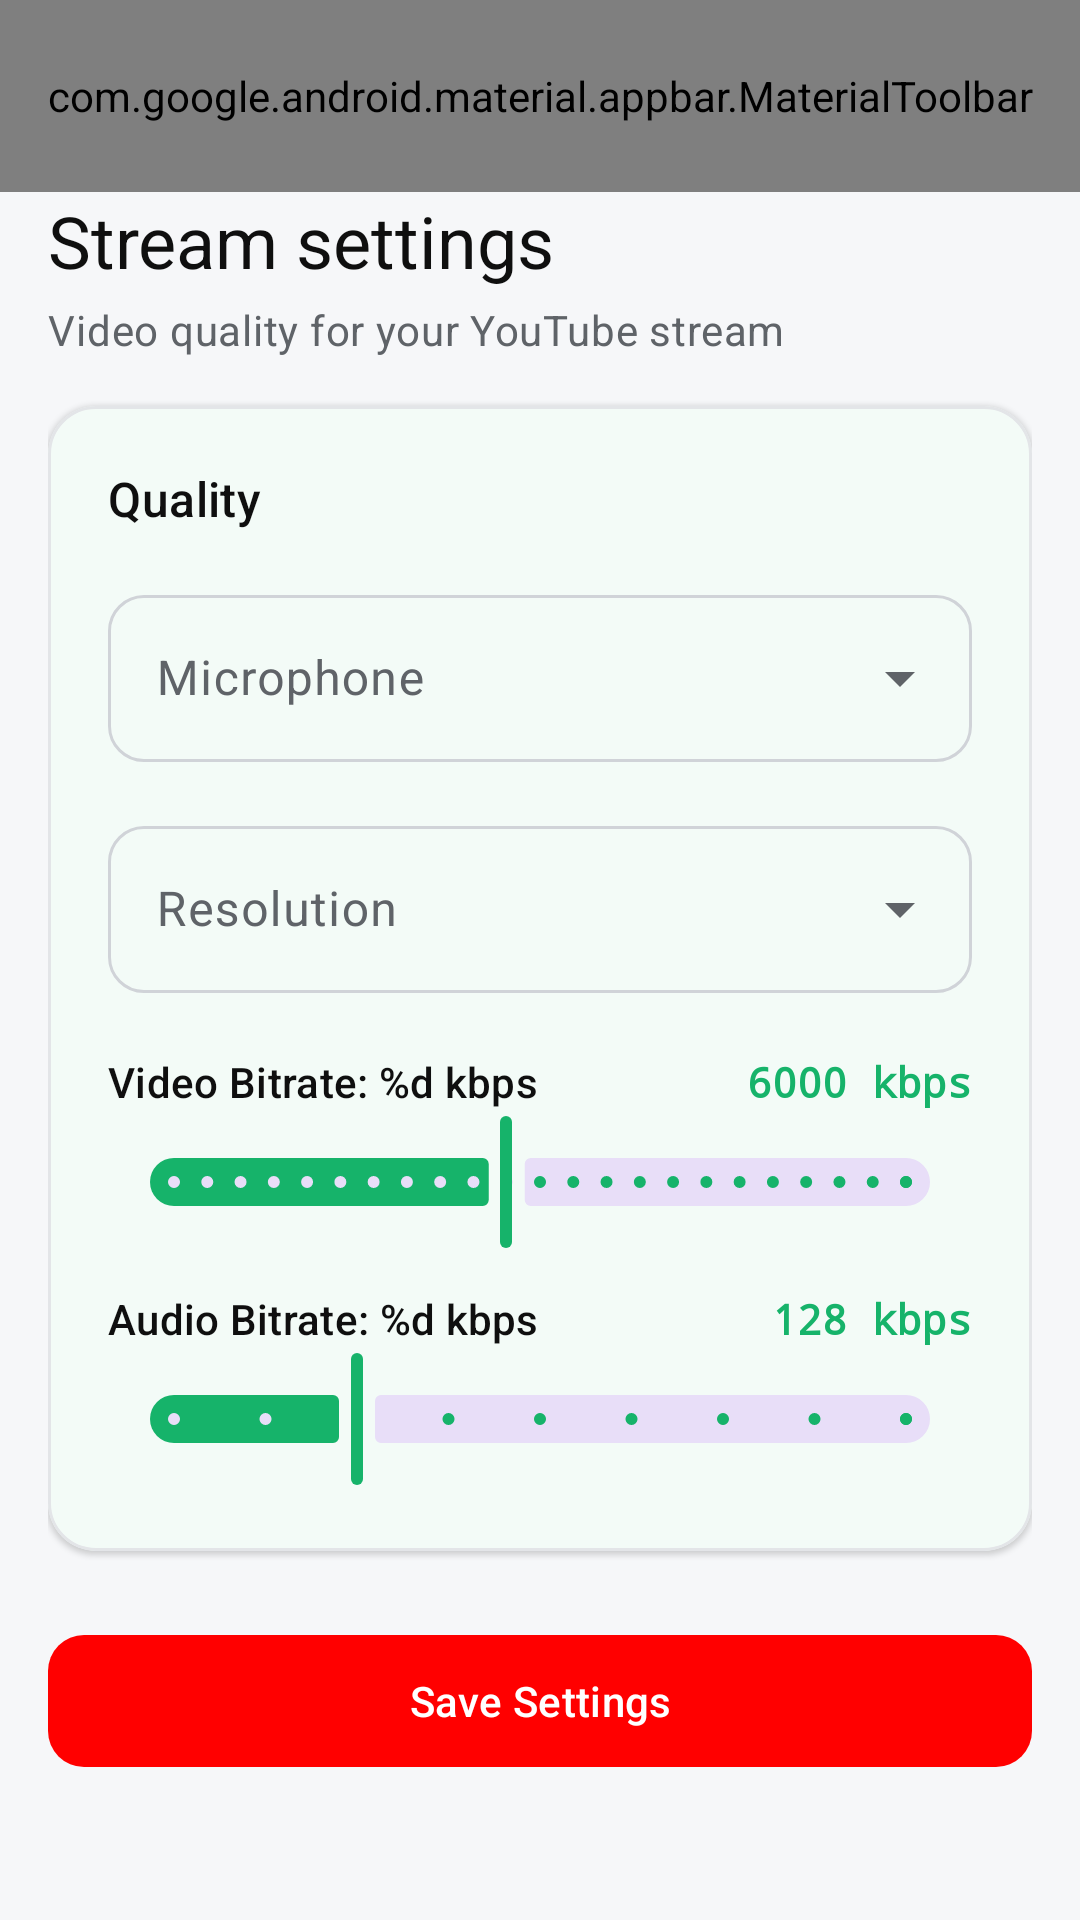

Here is an Android app screen rendered from its layout file. Give the layout XML and the strings, colors and styles it references.
<!-- AndroidManifest.xml: application theme Theme.StreamForge -->
<!-- res/layout/activity_main.xml -->
<?xml version="1.0" encoding="utf-8"?>
<androidx.coordinatorlayout.widget.CoordinatorLayout
    xmlns:android="http://schemas.android.com/apk/res/android"
    xmlns:app="http://schemas.android.com/apk/res-auto"
    xmlns:tools="http://schemas.android.com/tools"
    android:layout_width="match_parent"
    android:layout_height="match_parent"
    android:background="@color/surface_dark"
    android:fitsSystemWindows="true"
    tools:context=".MainActivity">

    <com.google.android.material.appbar.AppBarLayout
        android:id="@+id/appBar"
        android:layout_width="match_parent"
        android:layout_height="wrap_content"
        android:background="@android:color/transparent"
        app:elevation="0dp">

        <com.google.android.material.appbar.MaterialToolbar
            android:id="@+id/toolbar"
            android:layout_width="match_parent"
            android:layout_height="?attr/actionBarSize"
            android:background="@android:color/transparent"
            app:menu="@menu/menu_main"
            app:titleTextColor="@color/text_primary" />

    </com.google.android.material.appbar.AppBarLayout>

    <androidx.core.widget.NestedScrollView
        android:layout_width="match_parent"
        android:layout_height="match_parent"
        android:clipToPadding="false"
        android:fillViewport="true"
        android:paddingHorizontal="@dimen/screen_margin"
        android:paddingBottom="@dimen/space_2xl"
        app:layout_behavior="@string/appbar_scrolling_view_behavior">

        <LinearLayout
            android:layout_width="match_parent"
            android:layout_height="wrap_content"
            android:orientation="vertical">

            
            <TextView
                android:id="@+id/tvWelcome"
                android:layout_width="wrap_content"
                android:layout_height="wrap_content"
                android:text="Stream settings"
                android:textAppearance="@style/TextAppearance.SF.HeadlineLarge" />

            <TextView
                android:layout_width="wrap_content"
                android:layout_height="wrap_content"
                android:layout_marginTop="@dimen/space_xs"
                android:text="Video quality for your YouTube stream"
                android:textAppearance="@style/TextAppearance.SF.BodyMedium" />

            
            <com.google.android.material.card.MaterialCardView
                android:id="@+id/qualitySettingsCard"
                style="@style/Widget.StreamForge.Card"
                android:layout_width="match_parent"
                android:layout_height="wrap_content"
                android:layout_marginTop="@dimen/space_lg"
                app:contentPadding="@dimen/space_xl">

                <LinearLayout
                    android:layout_width="match_parent"
                    android:layout_height="wrap_content"
                    android:orientation="vertical">

                    <TextView
                        android:layout_width="wrap_content"
                        android:layout_height="wrap_content"
                        android:layout_marginBottom="@dimen/space_lg"
                        android:text="Quality"
                        android:textAppearance="@style/TextAppearance.SF.TitleMedium" />

                    <com.google.android.material.textfield.TextInputLayout
                        android:id="@+id/tilMicSource"
                        style="@style/Widget.Material3.TextInputLayout.OutlinedBox.ExposedDropdownMenu"
                        android:layout_width="match_parent"
                        android:layout_height="wrap_content"
                        android:hint="@string/mic_source_label">

                        <AutoCompleteTextView
                            android:id="@+id/actvMicSource"
                            android:layout_width="match_parent"
                            android:layout_height="wrap_content"
                            android:inputType="none" />

                    </com.google.android.material.textfield.TextInputLayout>

                    <com.google.android.material.textfield.TextInputLayout
                        android:id="@+id/tilResolution"
                        style="@style/Widget.Material3.TextInputLayout.OutlinedBox.ExposedDropdownMenu"
                        android:layout_width="match_parent"
                        android:layout_height="wrap_content"
                        android:layout_marginTop="@dimen/space_lg"
                        android:hint="@string/resolution_label">

                        <AutoCompleteTextView
                            android:id="@+id/actvResolution"
                            android:layout_width="match_parent"
                            android:layout_height="wrap_content"
                            android:inputType="none" />

                    </com.google.android.material.textfield.TextInputLayout>

                    
                    <LinearLayout
                        android:layout_width="match_parent"
                        android:layout_height="wrap_content"
                        android:layout_marginTop="@dimen/space_xl"
                        android:gravity="center_vertical"
                        android:orientation="horizontal">

                        <TextView
                            android:layout_width="0dp"
                            android:layout_height="wrap_content"
                            android:layout_weight="1"
                            android:text="@string/video_bitrate_label"
                            android:textAppearance="@style/TextAppearance.SF.Label" />

                        <TextView
                            android:id="@+id/tvVideoBitrateValue"
                            android:layout_width="wrap_content"
                            android:layout_height="wrap_content"
                            android:fontFamily="monospace"
                            android:text="6000 kbps"
                            android:textColor="@color/action_green"
                            android:textStyle="bold" />

                    </LinearLayout>

                    <com.google.android.material.slider.Slider
                        android:id="@+id/sliderVideoBitrate"
                        android:layout_width="match_parent"
                        android:layout_height="wrap_content"
                        android:stepSize="500"
                        android:value="6000"
                        android:valueFrom="1000"
                        android:valueTo="12000" />

                    
                    <LinearLayout
                        android:layout_width="match_parent"
                        android:layout_height="wrap_content"
                        android:layout_marginTop="@dimen/space_md"
                        android:gravity="center_vertical"
                        android:orientation="horizontal">

                        <TextView
                            android:layout_width="0dp"
                            android:layout_height="wrap_content"
                            android:layout_weight="1"
                            android:text="@string/audio_bitrate_label"
                            android:textAppearance="@style/TextAppearance.SF.Label" />

                        <TextView
                            android:id="@+id/tvAudioBitrateValue"
                            android:layout_width="wrap_content"
                            android:layout_height="wrap_content"
                            android:fontFamily="monospace"
                            android:text="128 kbps"
                            android:textColor="@color/action_green"
                            android:textStyle="bold" />

                    </LinearLayout>

                    <com.google.android.material.slider.Slider
                        android:id="@+id/sliderAudioBitrate"
                        android:layout_width="match_parent"
                        android:layout_height="wrap_content"
                        android:stepSize="32"
                        android:value="128"
                        android:valueFrom="64"
                        android:valueTo="320" />

                </LinearLayout>

            </com.google.android.material.card.MaterialCardView>

            
            <com.google.android.material.button.MaterialButton
                android:id="@+id/btnSaveAndGoLive"
                style="@style/Widget.StreamForge.Button.Live"
                android:layout_width="match_parent"
                android:layout_height="wrap_content"
                android:layout_marginTop="@dimen/space_2xl"
                android:text="@string/save_settings"
                android:textColor="@color/text_on_primary"
                app:cornerRadius="@dimen/radius_sm" />

        </LinearLayout>

    </androidx.core.widget.NestedScrollView>

</androidx.coordinatorlayout.widget.CoordinatorLayout>
<!-- resources referenced by this layout -->
<resources>
  <color name="action_green">#16B36A</color>
  <color name="surface_dark">#F6F7F9</color>
  <color name="text_on_primary">#FFFFFF</color>
  <color name="text_primary">#0F0F0F</color>
  <dimen name="radius_sm">12dp</dimen>
  <dimen name="screen_margin">16dp</dimen>
  <dimen name="space_2xl">24dp</dimen>
  <dimen name="space_lg">16dp</dimen>
  <dimen name="space_md">12dp</dimen>
  <dimen name="space_xl">20dp</dimen>
  <dimen name="space_xs">4dp</dimen>
  <string name="audio_bitrate_label">Audio Bitrate: %d kbps</string>
  <string name="mic_source_label">Microphone</string>
  <string name="resolution_label">Resolution</string>
  <string name="save_settings">Save Settings</string>
  <string name="video_bitrate_label">Video Bitrate: %d kbps</string>
  <style name="TextAppearance.SF.BodyMedium" parent="TextAppearance.Material3.BodyMedium">
          <item name="android:textColor">@color/text_secondary</item>
          <item name="android:textSize">14sp</item>
      </style>
  <style name="TextAppearance.SF.HeadlineLarge" parent="TextAppearance.Material3.HeadlineSmall">
          <item name="android:fontFamily">sans-serif-medium</item>
          <item name="android:textColor">@color/text_primary</item>
          <item name="android:textSize">24sp</item>
      </style>
  <style name="TextAppearance.SF.Label" parent="TextAppearance.Material3.LabelLarge">
          <item name="android:fontFamily">sans-serif-medium</item>
          <item name="android:textColor">@color/text_primary</item>
          <item name="android:textSize">14sp</item>
          <item name="android:textAllCaps">false</item>
      </style>
  <style name="TextAppearance.SF.TitleMedium" parent="TextAppearance.Material3.TitleMedium">
          <item name="android:fontFamily">sans-serif-medium</item>
          <item name="android:textColor">@color/text_primary</item>
          <item name="android:textSize">16sp</item>
      </style>
  <style name="Widget.StreamForge.Button.Live" parent="Widget.StreamForge.Button">
          <item name="backgroundTint">@color/status_live</item>
          <item name="android:textColor">@color/text_on_primary</item>
          <item name="iconTint">@color/text_on_primary</item>
          <item name="iconGravity">textStart</item>
      </style>
  <color name="text_secondary">#5F6368</color>
  <color name="status_live">#FF0000</color>
  <color name="surface_card">#FFFFFF</color>
  <dimen name="radius_md">16dp</dimen>
  <dimen name="elevation_card">1dp</dimen>
  <color name="divider">#E3E5E8</color>
  <color name="ripple_color">#1F000000</color>
  <color name="on_action">#FFFFFF</color>
  <color name="action_green_container">#D6F5E6</color>
  <color name="on_action_container">#06371F</color>
  <color name="brand_secondary">#065FD4</color>
  <color name="brand_primary">#FF0000</color>
  <color name="surface_variant">#ECEEF1</color>
  <color name="surface_elevated">#F0F2F5</color>
  <color name="outline">#D0D3D8</color>
  <color name="status_error">#E84B5A</color>
  <style name="ShapeAppearance.SF.Small" parent="ShapeAppearance.Material3.Corner.Small">
          <item name="cornerSize">@dimen/radius_sm</item>
      </style>
  <style name="ShapeAppearance.SF.Medium" parent="ShapeAppearance.Material3.Corner.Medium">
          <item name="cornerSize">@dimen/radius_md</item>
      </style>
  <style name="ShapeAppearance.SF.Large" parent="ShapeAppearance.Material3.Corner.Large">
          <item name="cornerSize">@dimen/radius_lg</item>
      </style>
  <color name="text_tertiary">#909499</color>
  <dimen name="button_height">52dp</dimen>
  <dimen name="space_sm">8dp</dimen>
  <dimen name="radius_lg">20dp</dimen>
</resources>
